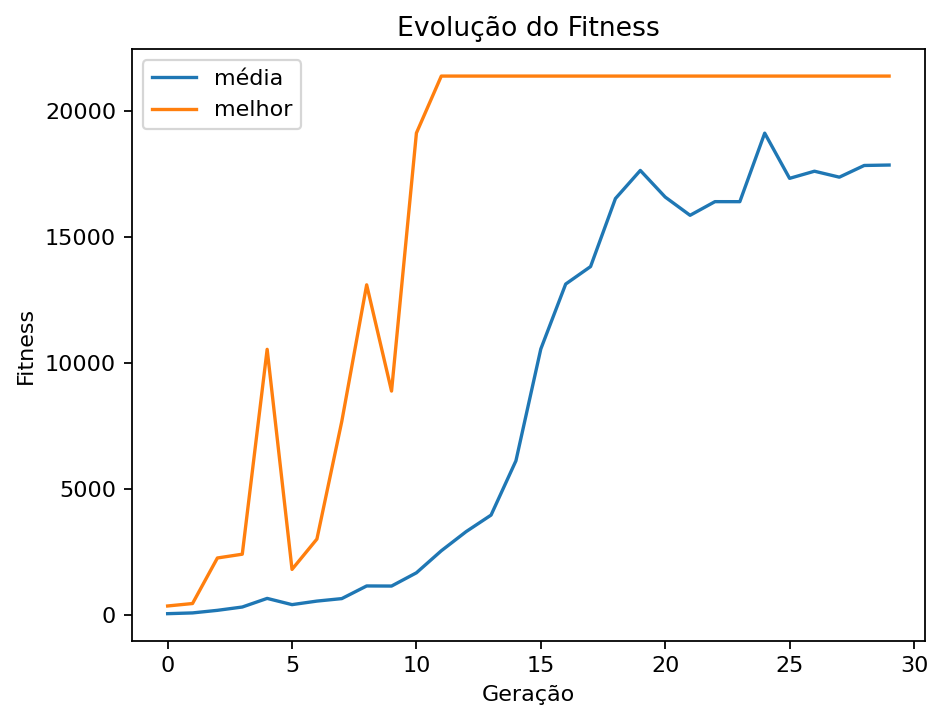

Source data for this figure (header and first rows):
generation, mean_fitness, best_fitness
0, 49.85, 355.7
1, 79.91, 453
2, 182.4, 2262
3, 314.2, 2412
4, 656.4, 10549
5, 409, 1808
6, 549.5, 3014
7, 648.4, 7686
8, 1151, 13110
9, 1147, 8890
10, 1673, 19138
11, 2548, 21400
12, 3310, 21400
13, 3965, 21400
14, 6122, 21400
15, 10562, 21400
16, 13140, 21400
17, 13835, 21400
18, 16536, 21400
19, 17652, 21400
20, 16596, 21400
21, 15871, 21400
22, 16413, 21400
23, 16412, 21400
24, 19133, 21400
25, 17338, 21400
26, 17622, 21400
27, 17385, 21400
28, 17850, 21400
29, 17867, 21400
